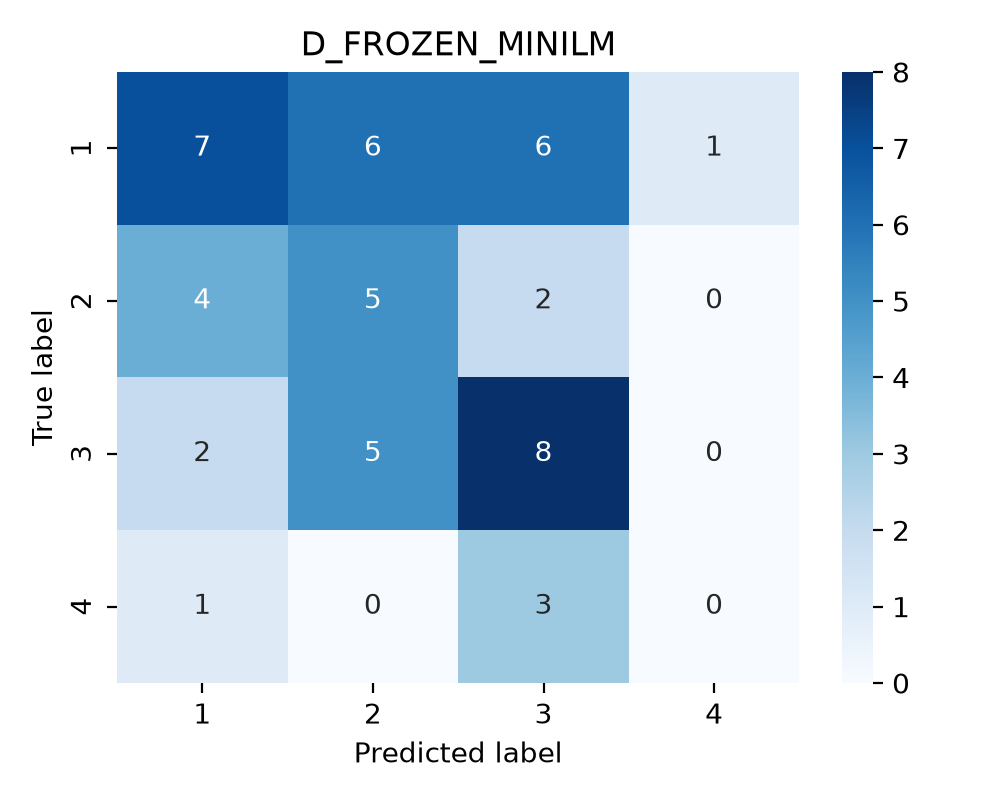

The table this chart was drawn from, first rows:
true_label, 1, 2, 3, 4
1, 7, 6, 6, 1
2, 4, 5, 2, 0
3, 2, 5, 8, 0
4, 1, 0, 3, 0
